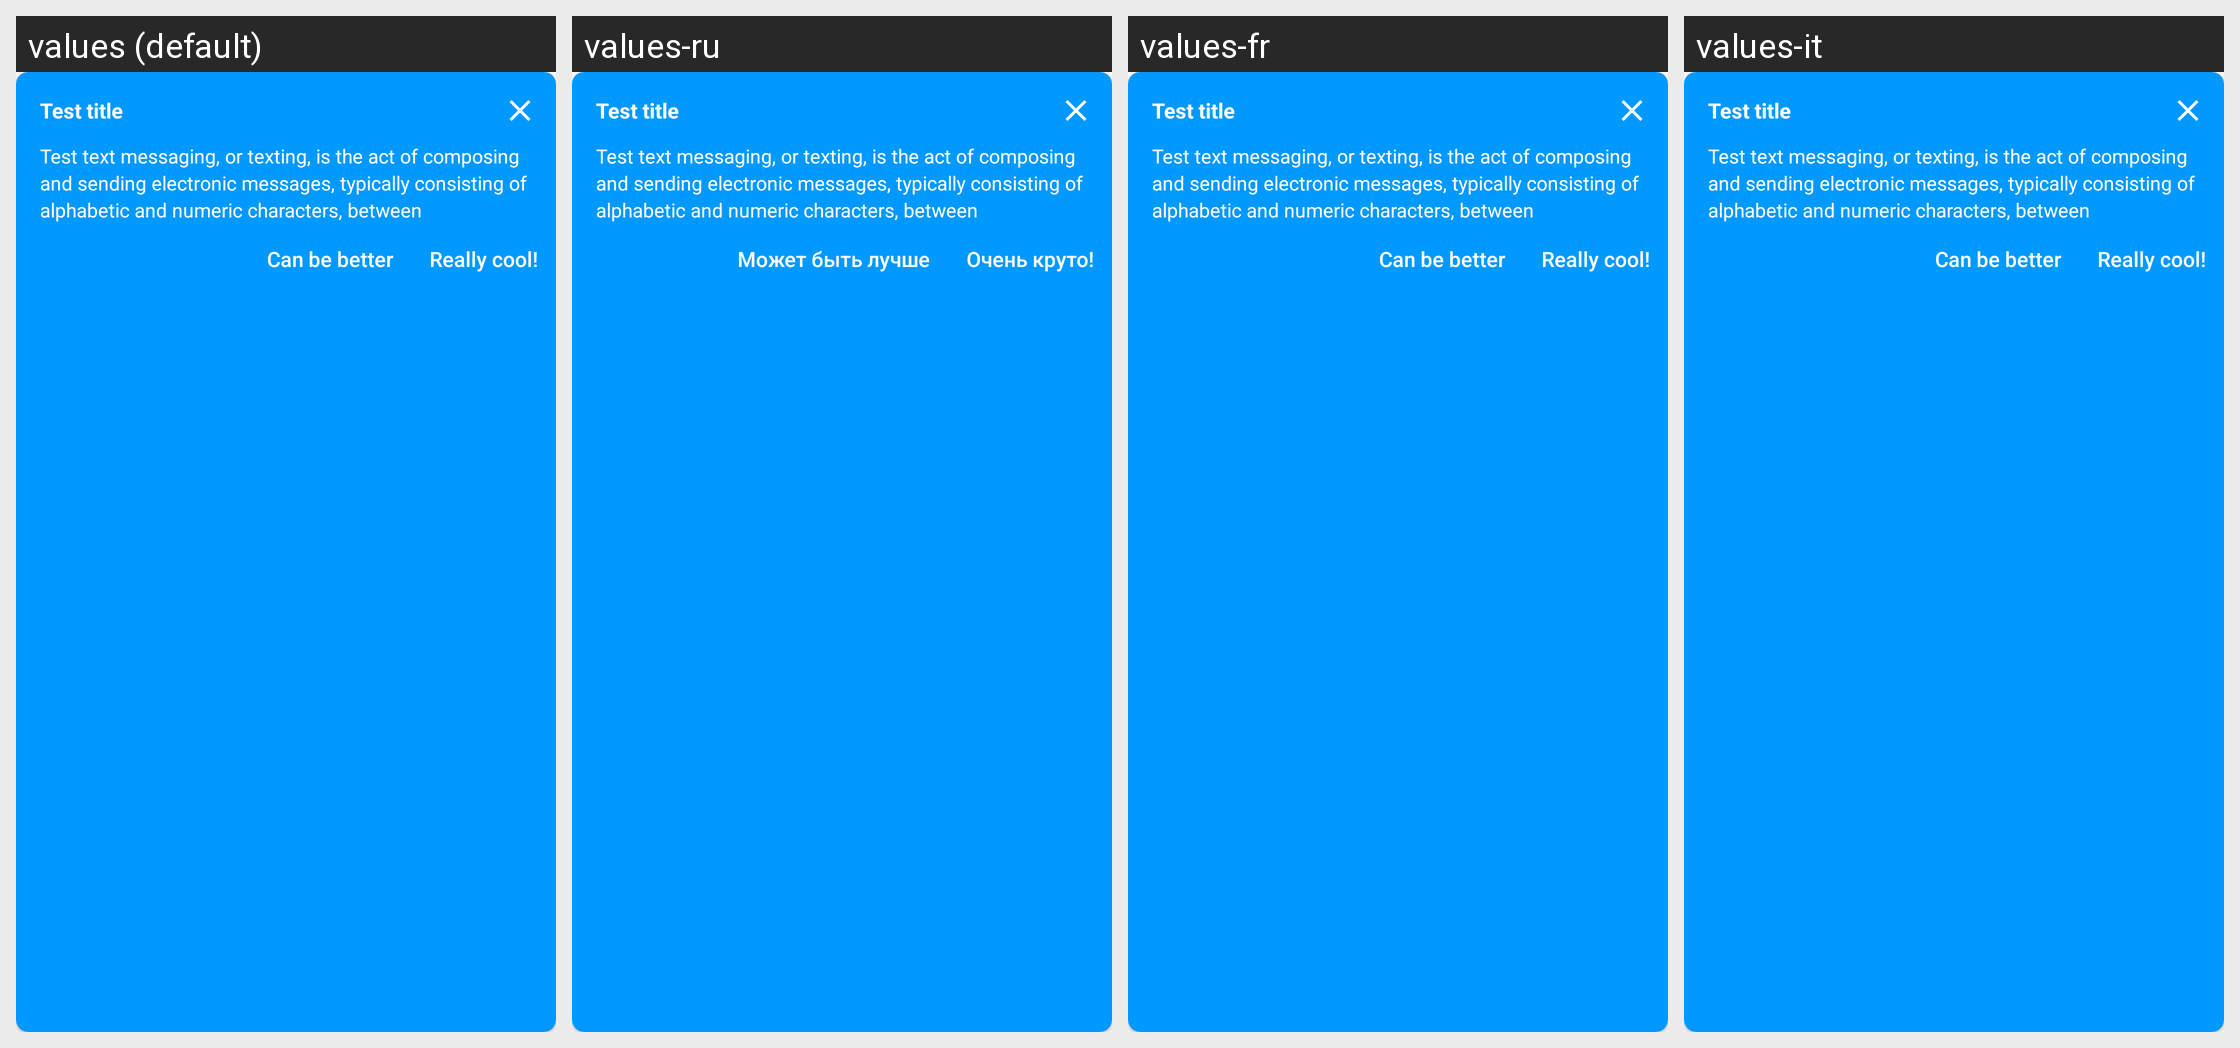

The same Android screen rendered under several of its app's locales, left to right. List the strings drawn on it with the default value and each locale's translation.
Android screen res/layout/layout_warning.xml rendered under 4 locales, left to right: values (default), values-ru, values-fr, values-it. Device: Nexus 5 (rendered at 1080×1920; each locale shown at half size, 540×960, under a caption strip naming it); theme AppTheme.
Other locales in the repository, not shown: values-de.
Strings drawn on this screen, with the default value and each locale's value (text and hints the layout hard-codes, and strings that could not be matched under every locale, appear in the picture but are not listed):

warning_button_can_be_better
  values: Can be better
  values-ru: Может быть лучше
  values-fr: Can be better  [not translated; the default value is used]
  values-it: Can be better  [not translated; the default value is used]

warning_button_really_cool
  values: Really cool!
  values-ru: Очень круто!
  values-fr: Really cool!  [not translated; the default value is used]
  values-it: Really cool!  [not translated; the default value is used]
